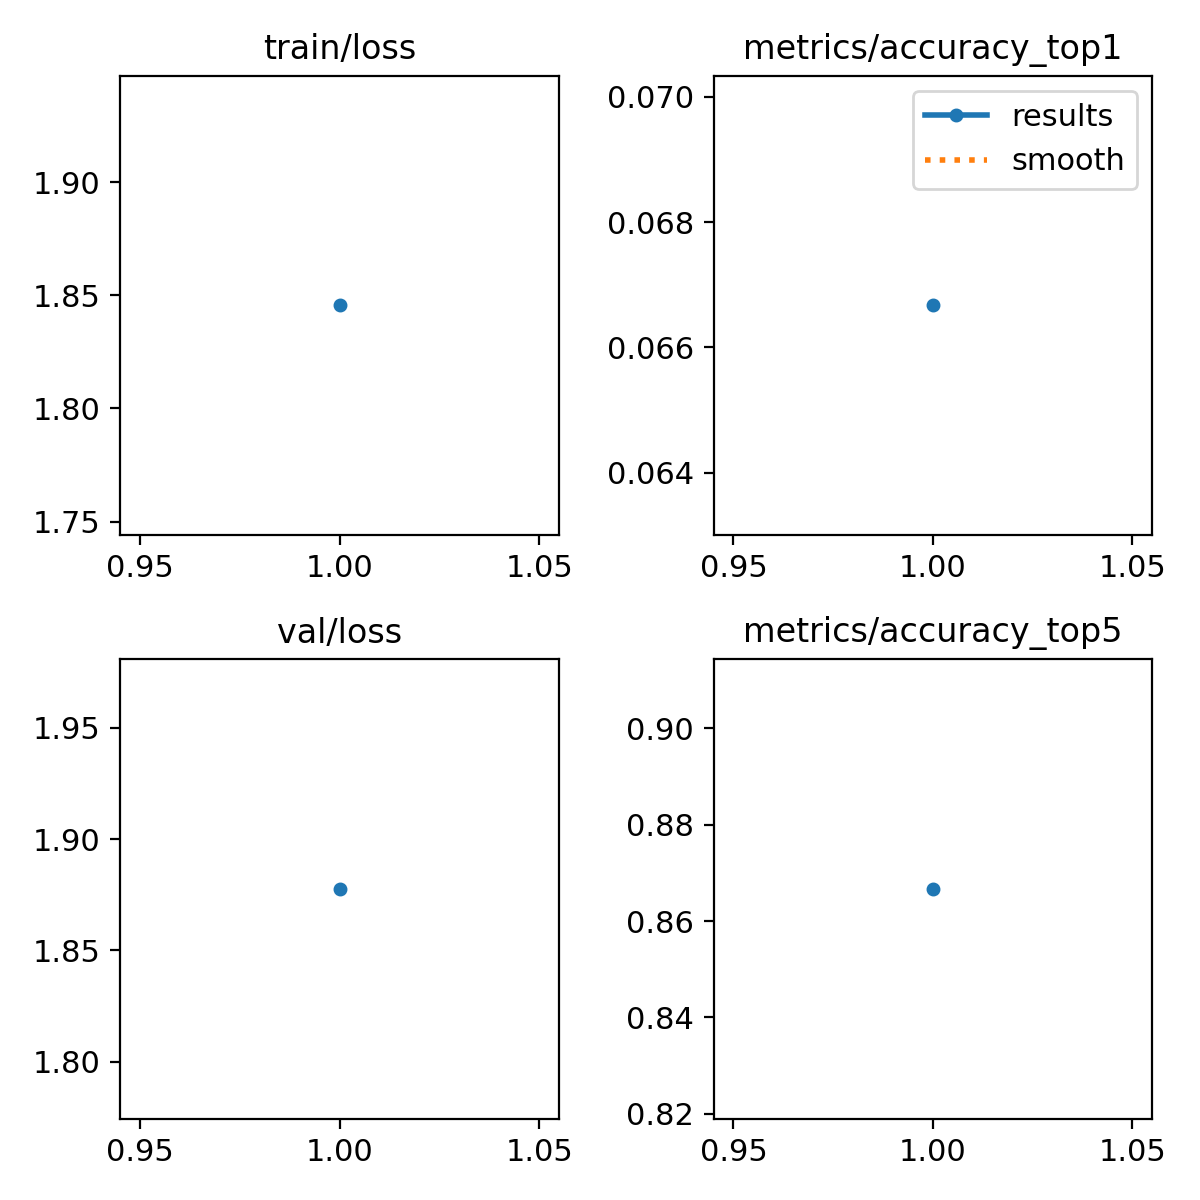

Values plotted in this chart, from the file beside it:
epoch, time, train/loss, metrics/accuracy_top1, metrics/accuracy_top5, val/loss, lr/pg0, lr/pg1, lr/pg2
1, 4.511, 1.846, 0.06667, 0.8667, 1.878, 3e-05, 3e-05, 3e-05
